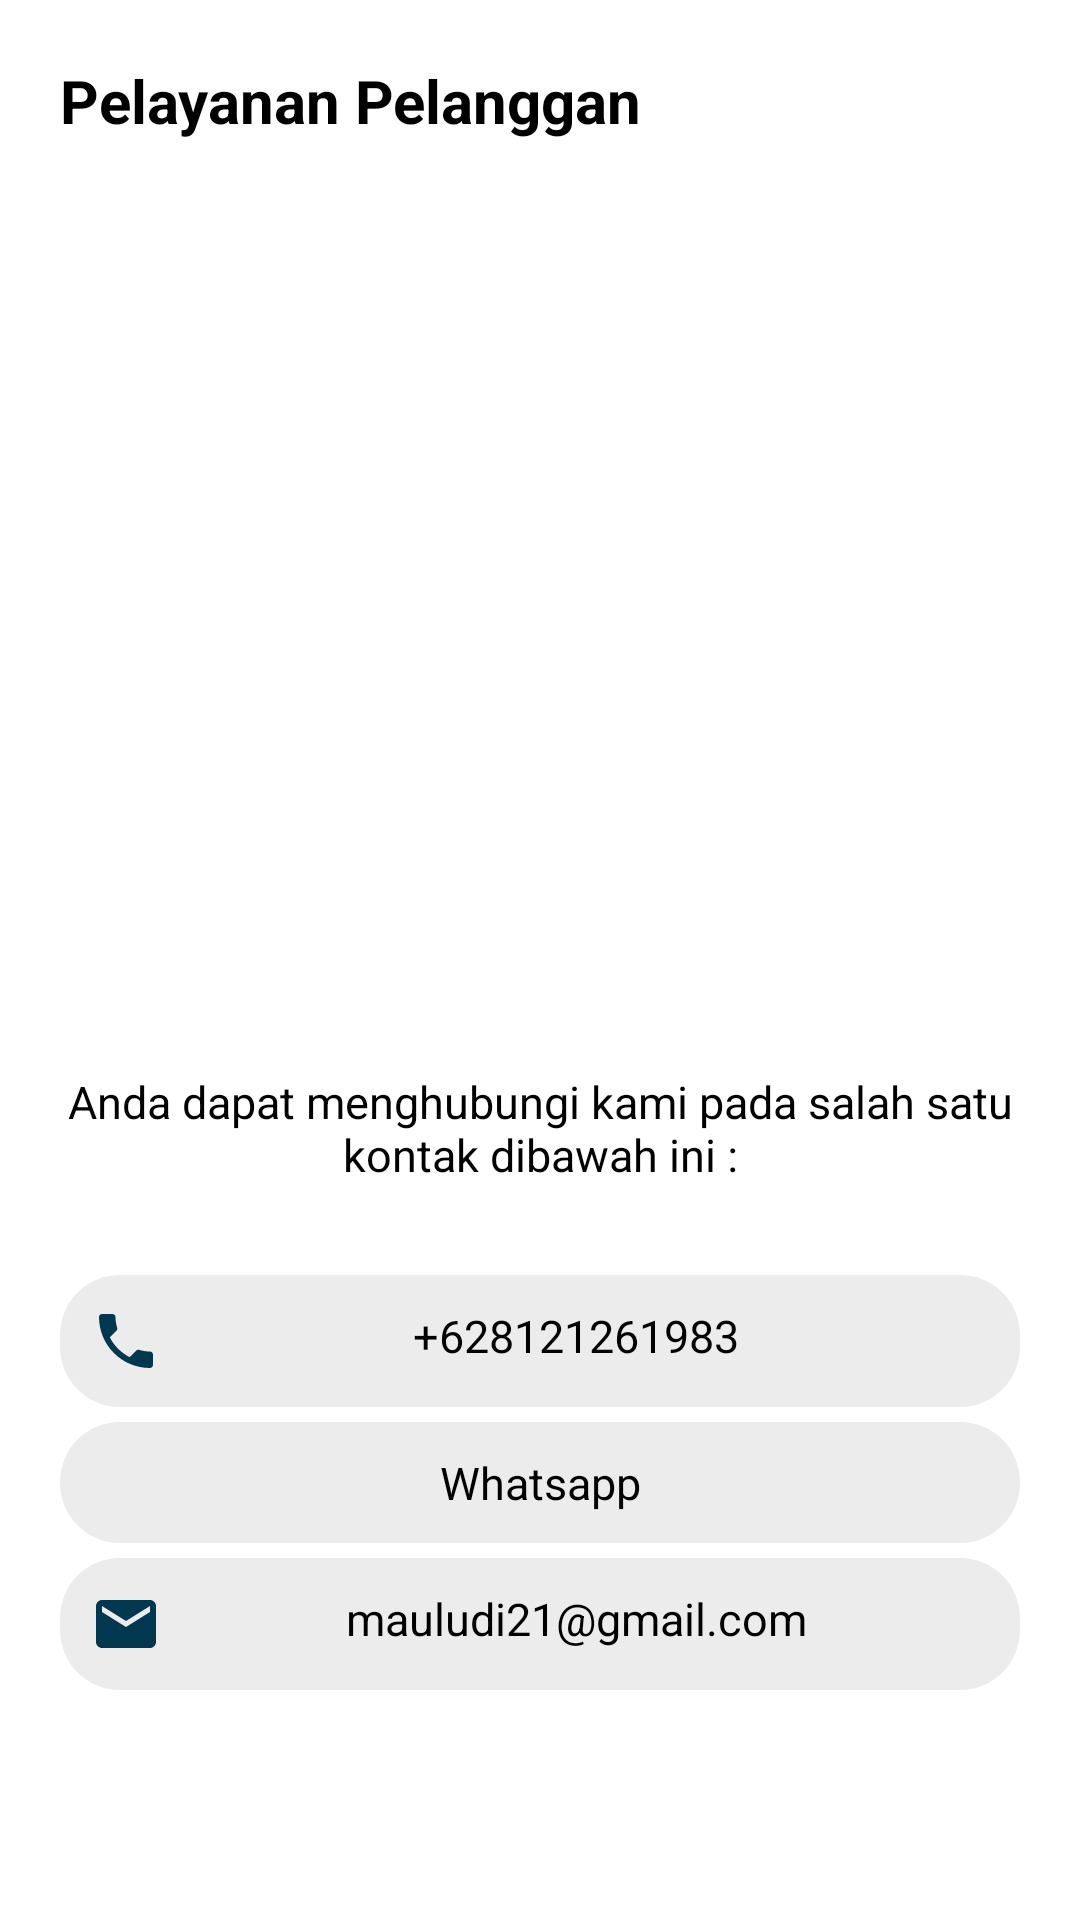

Android layout source for this screen:
<!-- AndroidManifest.xml: application theme Theme.CobaSkripsi.NoActionBar -->
<!-- res/layout/activity_pelayanan_pelanggan_mitra.xml -->
<?xml version="1.0" encoding="utf-8"?>
<ScrollView xmlns:android="http://schemas.android.com/apk/res/android"
    xmlns:app="http://schemas.android.com/apk/res-auto"
    xmlns:tools="http://schemas.android.com/tools"
    android:layout_width="match_parent"
    android:layout_height="match_parent"
    tools:context=".PengelolaUI.profilemitra.PelayananPelangganMitra">

    <LinearLayout
        android:layout_width="match_parent"
        android:layout_height="match_parent"
        android:orientation="vertical"
        android:padding="20dp"
        >

        <LinearLayout
            android:layout_width="match_parent"
            android:layout_height="wrap_content"
            android:orientation="vertical"
            >

            <TextView
                android:layout_width="match_parent"
                android:layout_height="wrap_content"
                android:text="Pelayanan Pelanggan"
                android:textColor="@color/black"
                android:textSize="20sp"
                android:textStyle="bold"
                />

        </LinearLayout>
        <LinearLayout
            android:layout_width="match_parent"
            android:layout_height="wrap_content"
            android:orientation="vertical"
            android:gravity="center"
            >

            <ImageView
                android:layout_width="300dp"
                android:layout_height="300dp"
                android:src="@drawable/callcentresportsbro"
                />

            <TextView
                android:layout_width="match_parent"
                android:layout_height="wrap_content"
                android:text="Anda dapat menghubungi kami pada salah satu kontak dibawah ini :"
                android:textColor="@color/black"
                android:textSize="15sp"
                android:layout_marginTop="10dp"
                android:textAlignment="center"/>

            <TextView
                android:id="@+id/nomoradminmitra"
                android:layout_gravity="center"
                android:layout_width="match_parent"
                android:layout_height="wrap_content"
                android:text="+628121261983"
                android:textColor="@color/black"
                android:textSize="15sp"
                android:layout_marginTop="30dp"
                android:padding="10dp"
                android:textAlignment="center"
                android:drawableLeft="@drawable/ic_baseline_local_phone_24"
                android:background="@drawable/button_darkwhite"/>

            <TextView
                android:id="@+id/whatsappadminmitra"
                android:layout_gravity="center"
                android:layout_width="match_parent"
                android:layout_height="wrap_content"
                android:text="Whatsapp"
                android:textColor="@color/black"
                android:textSize="15sp"
                android:layout_marginTop="5dp"
                android:padding="10dp"
                android:textAlignment="center"
                android:background="@drawable/button_darkwhite"/>

            <TextView
                android:id="@+id/emailadminmitra"
                android:layout_gravity="center"
                android:layout_width="match_parent"
                android:layout_height="wrap_content"
                android:text="mauludi21@gmail.com"
                android:textColor="@color/black"
                android:textSize="15sp"
                android:layout_marginTop="5dp"
                android:padding="10dp"
                android:textAlignment="center"
                android:drawableLeft="@drawable/ic_baseline_email_24_blue"
                android:background="@drawable/button_darkwhite"/>
        </LinearLayout>


    </LinearLayout>

</ScrollView>
<!-- resources referenced by this layout -->
<resources>
  <color name="black">#FF000000</color>
  <!-- drawable button_darkwhite (drawable) -->
  <?xml version="1.0" encoding="utf-8"?>
  <shape xmlns:android="http://schemas.android.com/apk/res/android" android:shape="rectangle">
      <solid android:color="#ECECEC"/>
      <corners android:radius="20dp"/>
  
  </shape>
  <!-- drawable ic_baseline_email_24_blue (drawable) -->
  <vector android:height="24dp" android:tint="#023750"
      android:viewportHeight="24" android:viewportWidth="24"
      android:width="24dp" xmlns:android="http://schemas.android.com/apk/res/android">
      <path android:fillColor="@android:color/white" android:pathData="M20,4L4,4c-1.1,0 -1.99,0.9 -1.99,2L2,18c0,1.1 0.9,2 2,2h16c1.1,0 2,-0.9 2,-2L22,6c0,-1.1 -0.9,-2 -2,-2zM20,8l-8,5 -8,-5L4,6l8,5 8,-5v2z"/>
  </vector>
  <!-- drawable ic_baseline_local_phone_24 (drawable) -->
  <vector android:height="24dp" android:tint="#023750"
      android:viewportHeight="24" android:viewportWidth="24"
      android:width="24dp" xmlns:android="http://schemas.android.com/apk/res/android">
      <path android:fillColor="@android:color/white" android:pathData="M6.62,10.79c1.44,2.83 3.76,5.14 6.59,6.59l2.2,-2.2c0.27,-0.27 0.67,-0.36 1.02,-0.24 1.12,0.37 2.33,0.57 3.57,0.57 0.55,0 1,0.45 1,1V20c0,0.55 -0.45,1 -1,1 -9.39,0 -17,-7.61 -17,-17 0,-0.55 0.45,-1 1,-1h3.5c0.55,0 1,0.45 1,1 0,1.25 0.2,2.45 0.57,3.57 0.11,0.35 0.03,0.74 -0.25,1.02l-2.2,2.2z"/>
  </vector>
  <style name="Theme.CobaSkripsi.NoActionBar">
          <item name="windowActionBar">false</item>
          <item name="windowNoTitle">true</item>
      </style>
</resources>
